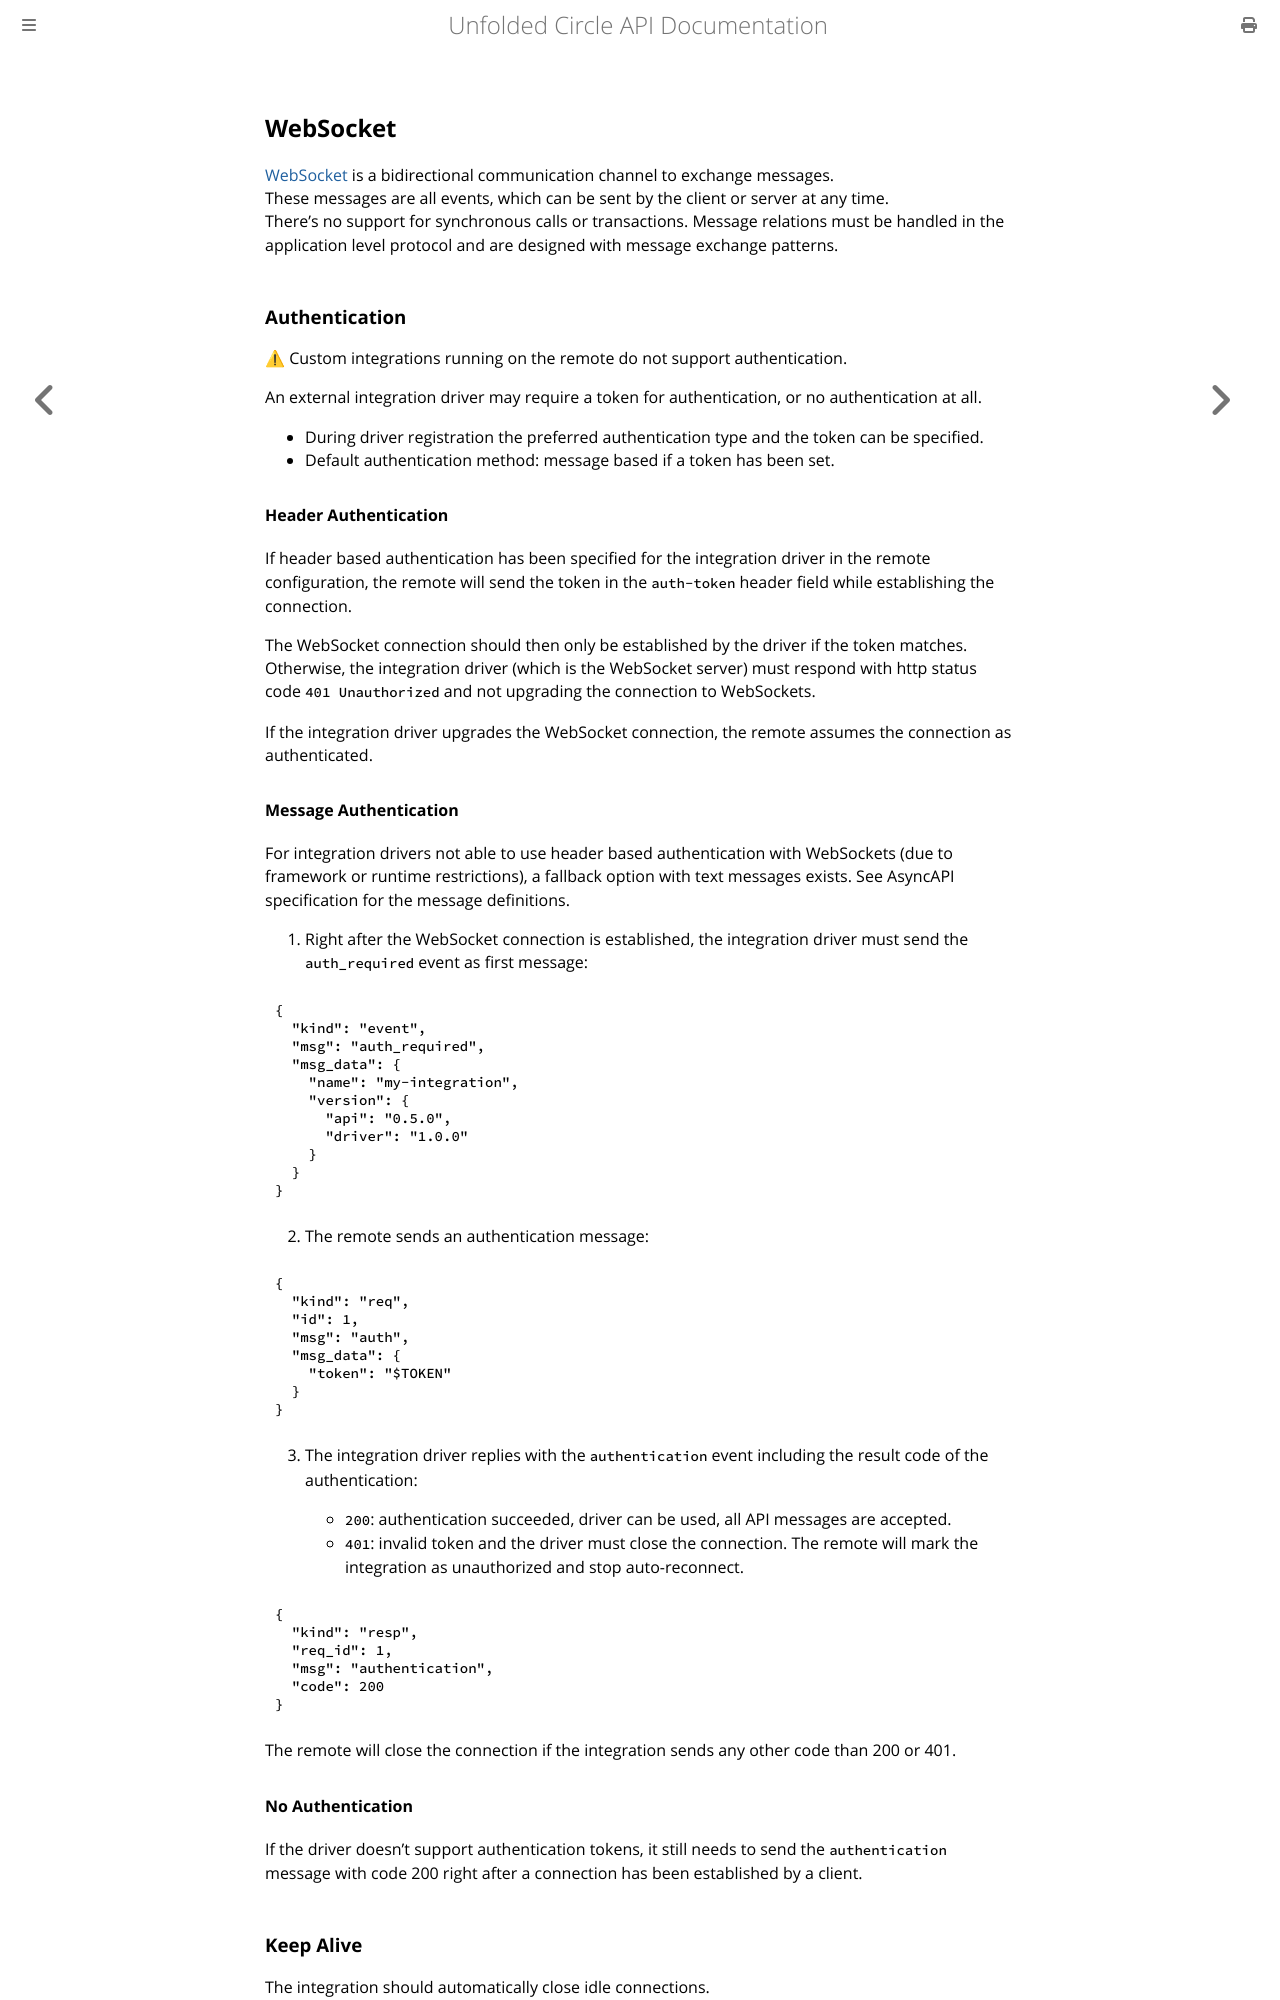

repository: unfoldedcircle/core-api · page: integration-driver/websocket.html · generator: mdbook

## WebSocket

[WebSocket](https://developer.mozilla.org/en-US/docs/Web/API/WebSockets_API) is a bidirectional communication
channel to exchange messages.  
These messages are all events, which can be sent by the client or server at any time.  
There's no support for synchronous calls or transactions. Message relations must be handled in the application level
protocol and are designed with message exchange patterns.

### Authentication

⚠ Custom integrations running on the remote do not support authentication.

An external integration driver may require a token for authentication, or no authentication at all.

- During driver registration the preferred authentication type and the token can be specified.
- Default authentication method: message based if a token has been set.

#### Header Authentication

If header based authentication has been specified for the integration driver in the remote configuration, the remote
will send the token in the `auth-token` header field while establishing the connection.

The WebSocket connection should then only be established by the driver if the token matches. Otherwise, the integration
driver (which is the WebSocket server) must respond with http status code `401 Unauthorized` and not upgrading the
connection to WebSockets.

If the integration driver upgrades the WebSocket connection, the remote assumes the connection as authenticated.

#### Message Authentication

For integration drivers not able to use header based authentication with WebSockets (due to framework or runtime
restrictions), a fallback option with text messages exists. See AsyncAPI specification for the message definitions.

1. Right after the WebSocket connection is established, the integration driver must send the `auth_required` event as
   first message:

```json
{
  "kind": "event",
  "msg": "auth_required",
  "msg_data": {
    "name": "my-integration",
    "version": {
      "api": "0.5.0",
      "driver": "1.0.0"
    }
  }
}
```

2. The remote sends an authentication message:

```json
{
  "kind": "req",
  "id": 1,
  "msg": "auth",
  "msg_data": {
    "token": "$TOKEN"
  }
}
```

3. The integration driver replies with the `authentication` event including the result code of the authentication:

    - `200`: authentication succeeded, driver can be used, all API messages are accepted.
    - `401`: invalid token and the driver must close the connection. The remote will mark the integration as
             unauthorized and stop auto-reconnect. 

```json
{
  "kind": "resp",
  "req_id": 1,
  "msg": "authentication",
  "code": 200
}
```

The remote will close the connection if the integration sends any other code than 200 or 401. 

#### No Authentication

If the driver doesn't support authentication tokens, it still needs to send the `authentication` message with code 200
right after a connection has been established by a client.
